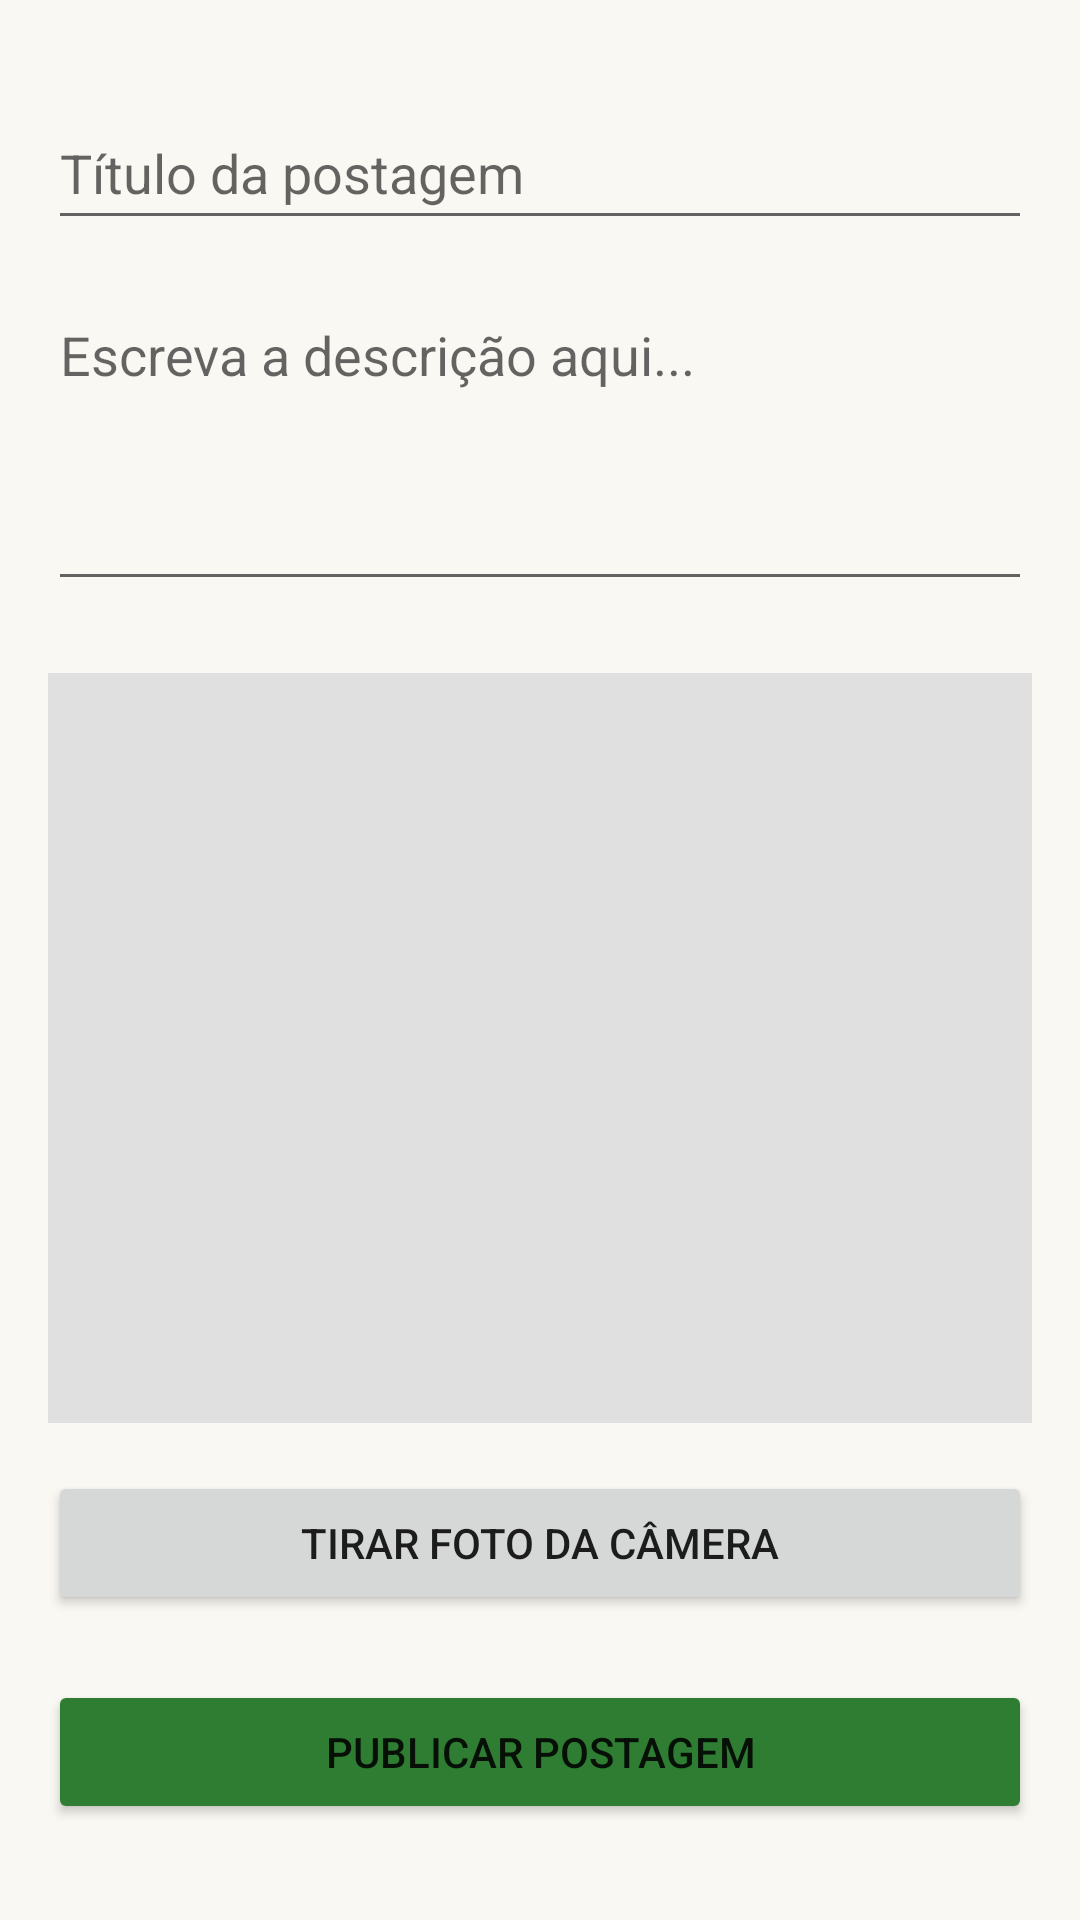

Here is an Android app screen rendered from its layout file. Give the layout XML and the strings, colors and styles it references.
<!-- AndroidManifest.xml: application theme Theme.PreservaRS -->
<!-- res/layout/activity_new_post.xml -->
<?xml version="1.0" encoding="utf-8"?>
<androidx.constraintlayout.widget.ConstraintLayout xmlns:android="http://schemas.android.com/apk/res/android"
    xmlns:app="http://schemas.android.com/apk/res-auto"
    xmlns:tools="http://schemas.android.com/tools"
    android:id="@+id/main"
    android:layout_width="match_parent"
    android:layout_height="match_parent"
    android:padding="@dimen/margin_default"
    tools:context=".NewPostActivity">

    <EditText
        android:id="@+id/txtTitulo"
        android:layout_width="0dp"
        android:layout_height="wrap_content"
        android:hint="@string/newPostTitulo"
        android:inputType="text"
        android:minHeight="@dimen/min_touch_target"
        app:layout_constraintTop_toTopOf="parent"
        app:layout_constraintStart_toStartOf="parent"
        app:layout_constraintEnd_toEndOf="parent"
        android:layout_marginTop="@dimen/margin_default"/>

    <EditText
        android:id="@+id/txtDescricao"
        android:layout_width="0dp"
        android:layout_height="wrap_content"
        android:hint="@string/newPostDescricao"
        android:inputType="textMultiLine"
        android:lines="4"
        android:gravity="top|start"
        android:minHeight="@dimen/min_touch_target"
        app:layout_constraintTop_toBottomOf="@id/txtTitulo"
        app:layout_constraintStart_toStartOf="parent"
        app:layout_constraintEnd_toEndOf="parent"
        android:layout_marginTop="@dimen/margin_default"/>

    <ImageView
        android:id="@+id/imgPreview"
        android:layout_width="0dp"
        android:layout_height="@dimen/preview_image_height"
        android:background="@color/bg_gray"
        android:scaleType="centerCrop"
        android:contentDescription="Preview da foto tirada"
        app:layout_constraintTop_toBottomOf="@id/txtDescricao"
        app:layout_constraintStart_toStartOf="parent"
        app:layout_constraintEnd_toEndOf="parent"
        android:layout_marginTop="@dimen/margin_large" />

    <Button
        android:id="@+id/btnTirarFoto"
        android:layout_width="0dp"
        android:layout_height="wrap_content"
        android:text="@string/newPostBtnFoto"
        app:layout_constraintTop_toBottomOf="@id/imgPreview"
        app:layout_constraintStart_toStartOf="parent"
        app:layout_constraintEnd_toEndOf="parent"
        android:layout_marginTop="@dimen/margin_default"/>

    <Button
        android:id="@+id/btnPublicar"
        android:layout_width="0dp"
        android:layout_height="wrap_content"
        android:text="@string/newPostBtnPostagem"
        android:backgroundTint="@color/nature_green"
        app:layout_constraintBottom_toBottomOf="parent"
        app:layout_constraintStart_toStartOf="parent"
        app:layout_constraintEnd_toEndOf="parent"
        android:layout_marginBottom="@dimen/margin_default"/>

</androidx.constraintlayout.widget.ConstraintLayout>
<!-- resources referenced by this layout -->
<resources>
  <color name="bg_gray">#E0E0E0</color>
  <color name="nature_green">#2E7D32</color>
  <dimen name="margin_default">16dp</dimen>
  <dimen name="margin_large">24dp</dimen>
  <dimen name="min_touch_target">48dp</dimen>
  <dimen name="preview_image_height">250dp</dimen>
  <string name="newPostBtnFoto">Tirar foto da Câmera</string>
  <string name="newPostBtnPostagem">Publicar Postagem</string>
  <string name="newPostDescricao">Escreva a descrição aqui...</string>
  <string name="newPostTitulo">Título da postagem</string>
  <style name="Theme.PreservaRS" parent="Base.Theme.PreservaRS" />
  <style name="Base.Theme.PreservaRS" parent="Theme.MaterialComponents.DayNight.NoActionBar">
          <item name="colorPrimary">@color/nature_green</item>
          <item name="colorPrimaryVariant">@color/nature_green_dark</item>
          <item name="colorOnPrimary">@color/white</item>
  
          <item name="colorSecondary">@color/nature_earth</item>
          <item name="colorSecondaryVariant">@color/nature_earth</item>
          <item name="colorOnSecondary">@color/white</item>
  
          <item name="android:statusBarColor">?attr/colorPrimaryVariant</item>
  
  
          <item name="android:windowBackground">@color/background_color</item>
      </style>
  <color name="nature_green_dark">#1B5E20</color>
  <color name="white">#FFFFFFFF</color>
  <color name="nature_earth">#795548</color>
  <color name="background_color">#F9F8F3</color>
</resources>
